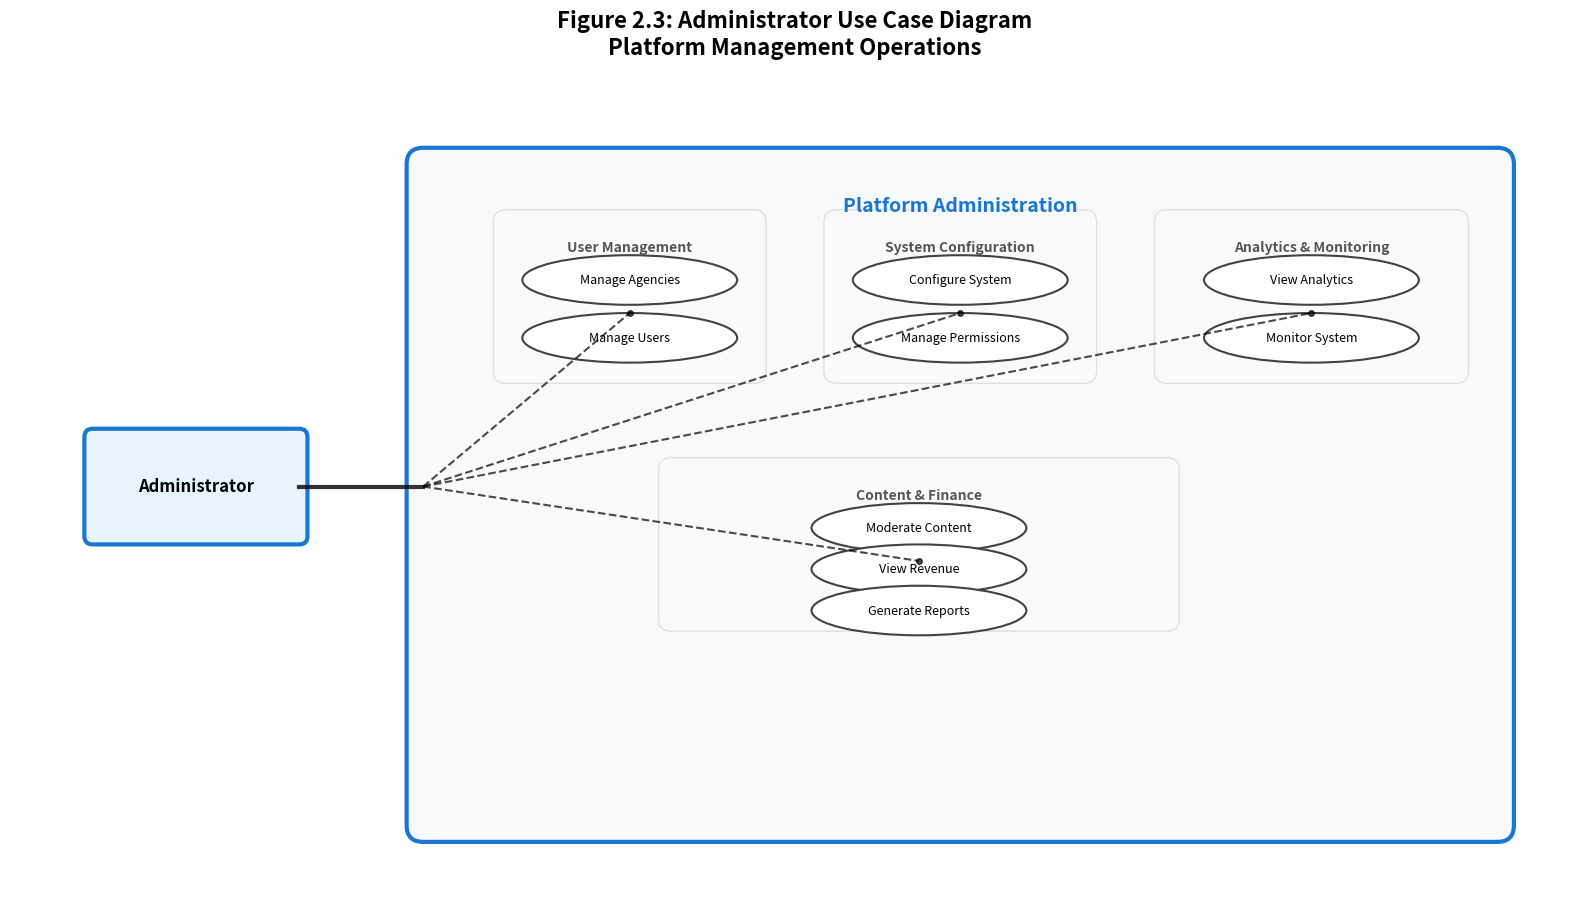

Write the Python code that produced this figure. (Note: this script raises an exception after producing the figure.)
"""
Figure 2.3: Administrator Use Case Diagram - Final Version
Clean, organized layout with grouped functionality
"""
import matplotlib.pyplot as plt
import matplotlib.patches as patches
from matplotlib.patches import FancyBboxPatch
import os

def create_final_admin_usecase():
    """Generate the final Administrator Use Case Diagram"""
    
    fig, ax = plt.subplots(figsize=(16, 10))
    
    # Actor
    admin_box = FancyBboxPatch((1, 4.5), 2.5, 1.2,
                              boxstyle="round,pad=0.1",
                              facecolor='#E8F4FD', 
                              edgecolor='#1976D2', 
                              linewidth=3)
    ax.add_patch(admin_box)
    ax.text(2.25, 5.1, 'Administrator', ha='center', va='center', fontsize=12, weight='bold')
    
    # System boundary  
    system_boundary = FancyBboxPatch((5, 1), 13, 8,
                                   boxstyle="round,pad=0.2",
                                   facecolor='#F8F9FA', 
                                   edgecolor='#1976D2', 
                                   linewidth=3)
    ax.add_patch(system_boundary)
    ax.text(11.5, 8.5, 'Platform Administration', ha='center', va='center', 
            fontsize=14, weight='bold', color='#1976D2')
    
    # Organized groups
    groups = [
        {
            'title': 'User Management',
            'x': 6, 'y': 6.5, 'width': 3, 'height': 1.8,
            'cases': [('Manage Agencies', 7.5, 7.6), ('Manage Users', 7.5, 6.9)]
        },
        {
            'title': 'System Configuration',
            'x': 10, 'y': 6.5, 'width': 3, 'height': 1.8,
            'cases': [('Configure System', 11.5, 7.6), ('Manage Permissions', 11.5, 6.9)]
        },
        {
            'title': 'Analytics & Monitoring',
            'x': 14, 'y': 6.5, 'width': 3.5, 'height': 1.8,
            'cases': [('View Analytics', 15.75, 7.6), ('Monitor System', 15.75, 6.9)]
        },
        {
            'title': 'Content & Finance',
            'x': 8, 'y': 3.5, 'width': 6, 'height': 1.8,
            'cases': [('Moderate Content', 11, 4.6), ('View Revenue', 11, 4.1), ('Generate Reports', 11, 3.6)]
        }
    ]
    
    # Draw groups
    for group in groups:
        group_box = FancyBboxPatch((group['x'], group['y']), group['width'], group['height'],
                                  boxstyle="round,pad=0.15",
                                  facecolor='#FAFAFA', 
                                  edgecolor='#E0E0E0', 
                                  linewidth=1)
        ax.add_patch(group_box)
        
        ax.text(group['x'] + group['width']/2, group['y'] + group['height'] - 0.3, 
                group['title'], ha='center', va='center', fontsize=10, 
                weight='bold', color='#555', style='italic')
        
        for text, x, y in group['cases']:
            ellipse = patches.Ellipse((x, y), 2.6, 0.6, 
                                    facecolor='white', 
                                    edgecolor='#424242', 
                                    linewidth=1.5)
            ax.add_patch(ellipse)
            ax.text(x, y, text, ha='center', va='center', fontsize=9)
    
    # Clean organized connections
    ax.plot([3.5, 5], [5.1, 5.1], 'k-', linewidth=3, alpha=0.8)
    
    group_centers = [(7.5, 7.2), (11.5, 7.2), (15.75, 7.2), (11, 4.2)]
    for gx, gy in group_centers:
        ax.plot([5, gx], [5.1, gy], 'k--', linewidth=1.5, alpha=0.7)
        ax.plot(gx, gy, 'ko', markersize=4, alpha=0.7)
    
    ax.set_xlim(0, 19)
    ax.set_ylim(0, 10)
    ax.set_aspect('equal')
    ax.axis('off')
    ax.set_title('Figure 2.3: Administrator Use Case Diagram\nPlatform Management Operations', 
                fontsize=16, weight='bold', pad=20)
    
    plt.tight_layout()
    
    output_path = 'admin-usecase-diagram-final.png'
    plt.savefig(output_path, dpi=300, bbox_inches='tight',
                facecolor='white', edgecolor='none')
    plt.savefig('../../../img/admin-usecase-diagram.png', dpi=300, bbox_inches='tight',
                facecolor='white', edgecolor='none')
    
    plt.close()
    print(f"✅ Generated Figure 2.3: {output_path}")

if __name__ == "__main__":
    create_final_admin_usecase()